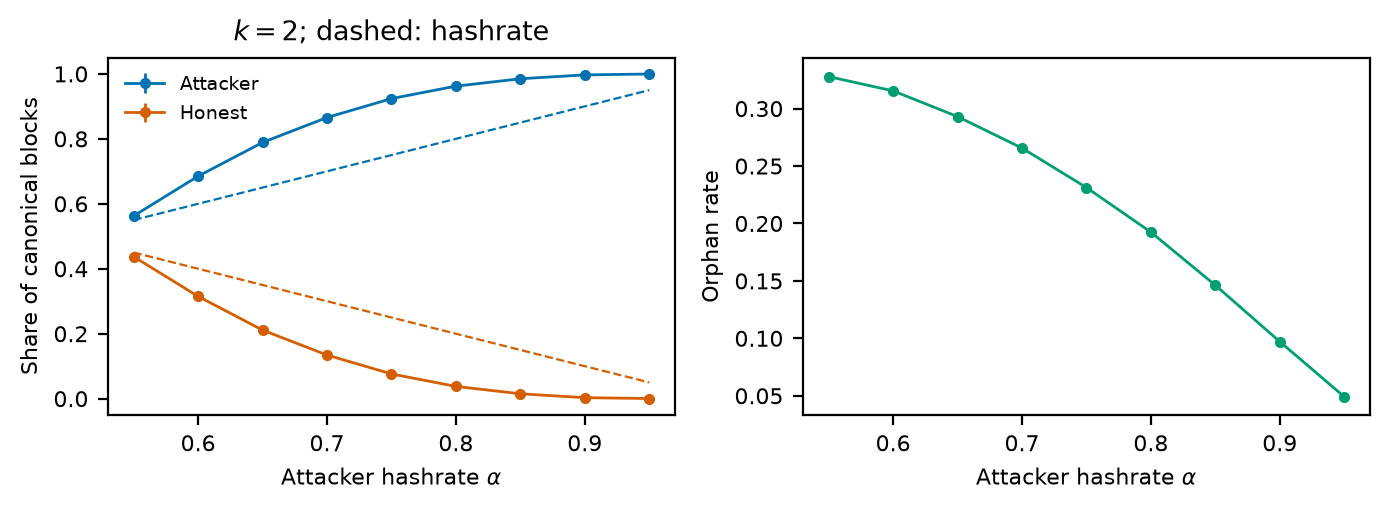

Data behind this chart, as committed beside it:
alpha, attacker, honest, orphans, attacker_ci, honest_ci, orphans_ci
0.55, 0.5627, 0.4373, 0.3278, 0.009153, 0.009153, 0.002366
0.6, 0.685, 0.315, 0.3154, 0.008008, 0.008008, 0.001933
0.65, 0.7889, 0.2111, 0.293, 0.006155, 0.006155, 0.001933
0.7, 0.8656, 0.1344, 0.2656, 0.005917, 0.005917, 0.001761
0.75, 0.9238, 0.07616, 0.2313, 0.00506, 0.00506, 0.00241
0.8, 0.9622, 0.03776, 0.1924, 0.002544, 0.002544, 0.002363
0.85, 0.985, 0.01498, 0.1462, 0.00204, 0.00204, 0.002902
0.9, 0.9969, 0.003056, 0.09714, 0.0007364, 0.0007364, 0.002332
0.95, 0.9995, 0.0004625, 0.04917, 0.0004084, 0.0004084, 0.001681
